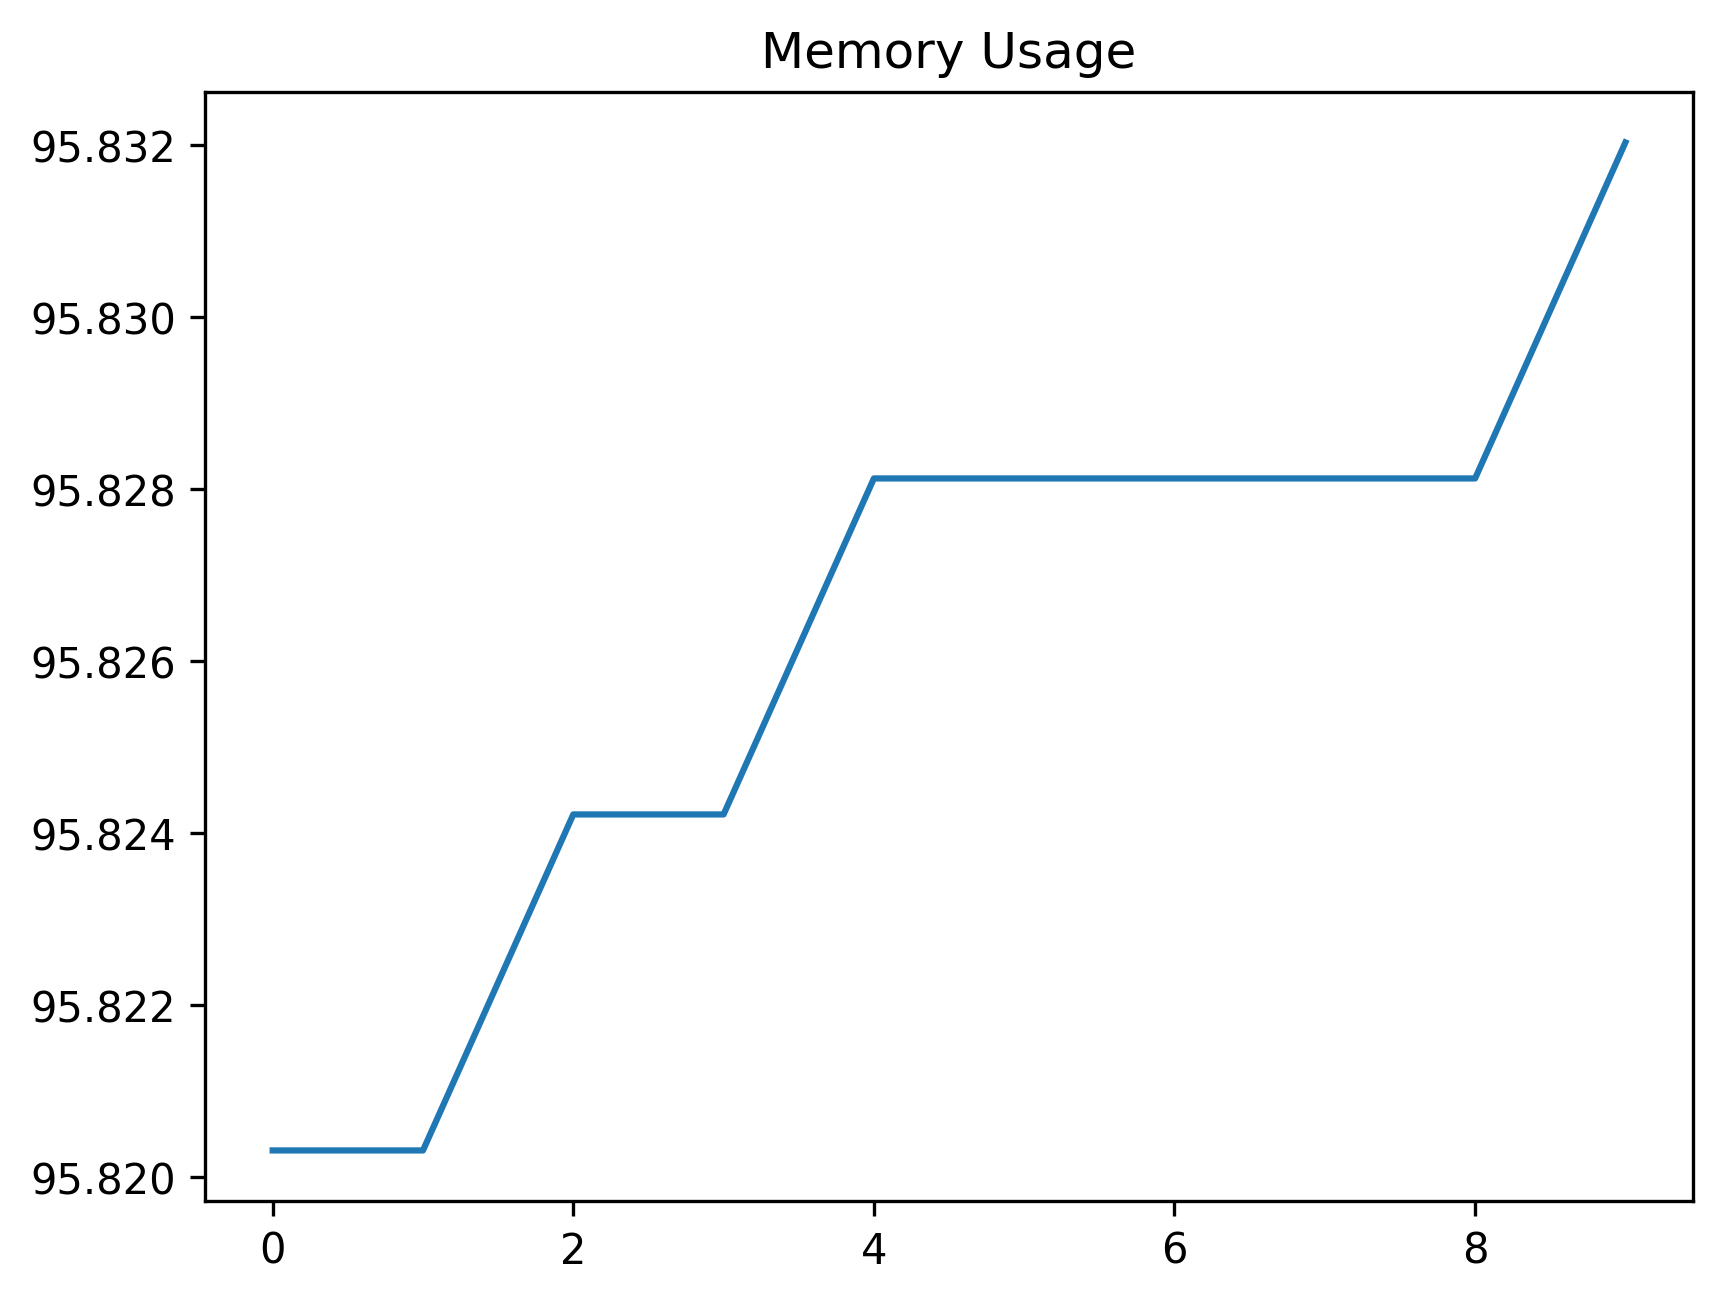

Values plotted in this chart, from the file beside it:
date_time, name, memory
2024-02-13 11:49:59.487984, start, 95.82
2024-02-13 11:50:00.001813, wait_for_login_tab_to_open_two_items, 95.82
2024-02-13 11:50:00.018668, swap_to_new_tab, 95.82
2024-02-13 11:50:01.500874, wait_for_user_name, 95.82
2024-02-13 11:50:02.086298, fill_in_user_name, 95.83
2024-02-13 11:50:02.745194, for_password_element, 95.83
2024-02-13 11:50:03.762188, fill_in_password, 95.83
2024-02-13 11:50:04.775222, stay_signed_in, 95.83
2024-02-13 11:50:04.789220, switch_to_default, 95.83
2024-02-13 11:50:08.867374, wait_for_main, 95.83
